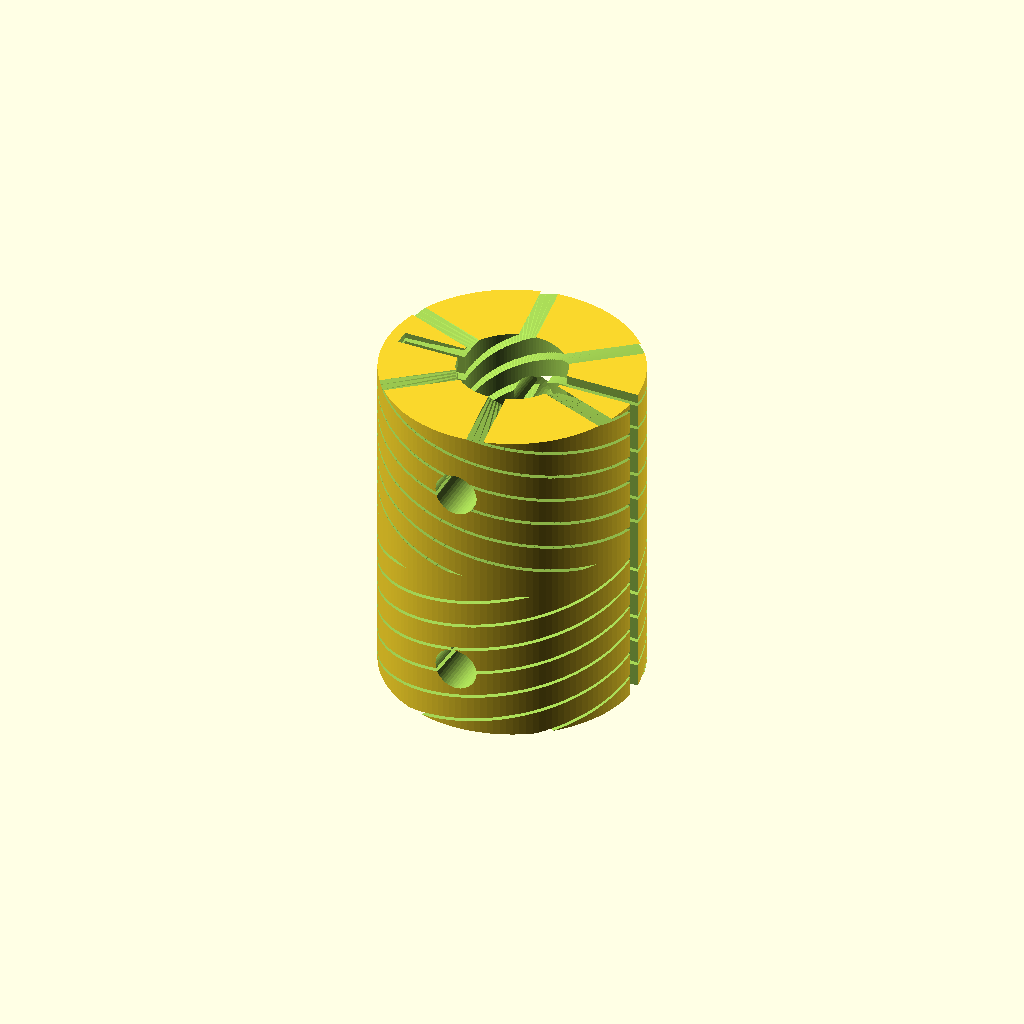
Cell 1: rendered with the file's own defaults.
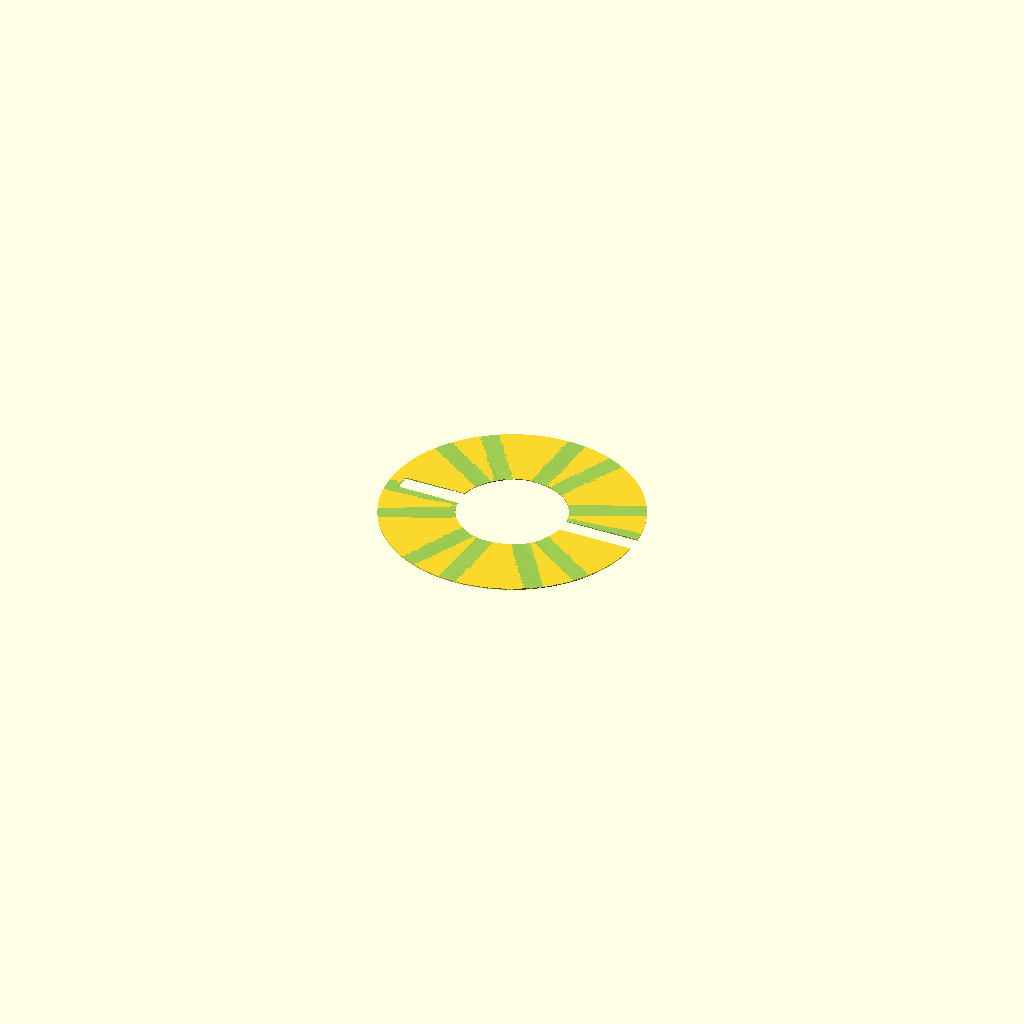
Cell 2: the same model with overall_length_mm = 0.1.
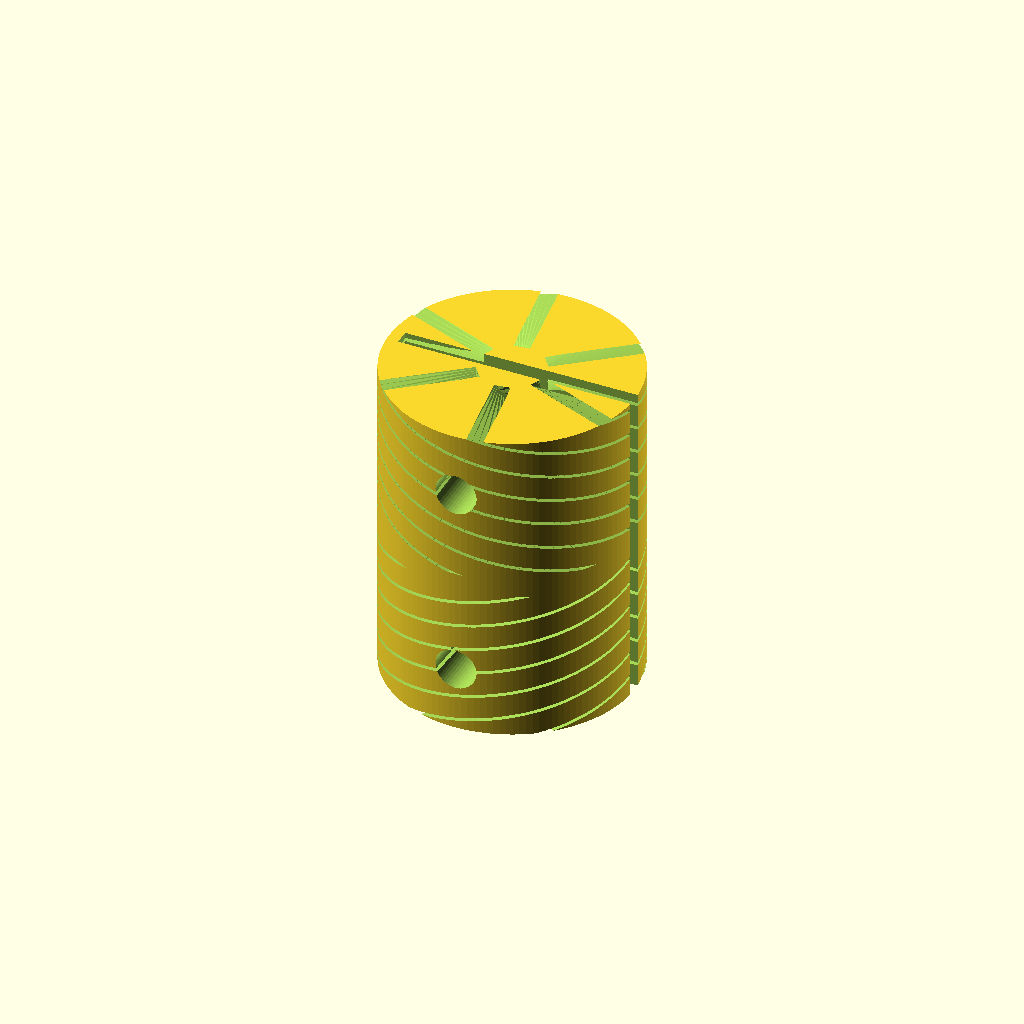
Cell 3: bore2_diameter_mm = 0.1 (everything else at default).
One fixed orthographic camera (rotation 55°, 0°, 25°; colour scheme Cornfield) for every cell.
Source of the model, results/nopscadlib/craft/scad/shaft_coupling__SC_6x8_flex.scad:
// Flexible shaft coupling (beam/helical cut style) with clamp split + pinch screws
// Target: 6.0mm to 8.0mm stepped bore, 19.0mm OD, 25.0mm long
// ONE connected solid (split does NOT fully separate due to a small bridge)

outer_diameter_mm = 19; //[9.5:38:0.1]
overall_length_mm = 25; //[12.5:50:0.1]

bore1_diameter_mm = 6; //[3:12:0.1]
bore2_diameter_mm = 8; //[4:16:0.1]
bore1_depth_mm = 12.5; //[6.25:25:0.1]
bore2_depth_mm = 12.5; //[6.25:25:0.1]

center_relief_width_mm = 0.8; //[0.0:3:0.1]   // small relief at the bore step

helical_cut_count = 6; //[3:12:1]
helical_cut_width_mm = 1.2; //[0.6:2.4:0.1]
helical_cut_radial_depth_mm = 7.0; //[4:9:0.1]
flexure_twist_deg = 720; //[360:3600:90]

// Keep a web so the part stays connected (avoid full split)
center_web_thickness_mm = 2.0; //[0.8:4:0.1]

// Clamp split + pinch screws (typical clamp-style coupling)
clamp_split_width_mm = 1.2; //[0.6:2.5:0.1]     // kerf width of the split
clamp_bridge_thickness_mm = 1.2; //[0.6:3:0.1]   // leave this much material so model remains ONE solid
pinch_screw_diameter_mm = 3.2; //[2.6:5:0.1]     // clearance hole
pinch_screw_head_diameter_mm = 6.2; //[4.5:10:0.1]
pinch_screw_head_depth_mm = 2.2; //[1:5:0.1]
pinch_screw_offset_from_ends_mm = 5; //[2.5:10:0.1]
pinch_screw_count_per_end = 1; //[1:2:1]         // 1 per end (common)

grub_screw_hole_diameter_mm = 0; //[0:4:0.1]     // set to 0 to disable radial set-screws
grub_screw_hole_depth_mm = 6; //[3:12:0.1]
grub_screw_offset_from_ends_mm = 5; //[2.5:10:0.1]
grub_screw_count_per_end = 2; //[1:4:1]

overlap_mm = 0.6; //[0.2:2:0.1]

$fn = 128;

module helical_slot(total_h, twist_deg, slot_w, r_in, r_out) {
    linear_extrude(height=total_h, twist=twist_deg, center=true, convexity=10)
        translate([r_in, -slot_w/2])
            square([max(0.01, r_out - r_in), slot_w], center=false);
}

module clamp_split_cut(r_outer, h, split_w, bridge_t) {
    // Split along +X direction, but leave a small bridge at -X so the part stays ONE connected solid.
    // Cut is a rectangular prism that spans almost the full diameter, stopping short by bridge_t.
    // X extent: from (-r_outer + bridge_t) to (+r_outer)
    x_len = (2*r_outer - bridge_t);
    x_center = (-r_outer + bridge_t) + x_len/2;

    translate([x_center, 0, 0])
        cube([x_len + overlap_mm, split_w, h + overlap_mm], center=true);
}

module pinch_screw_hole(z_pos, r_outer, hole_d, head_d, head_depth) {
    // Through-hole across Y (pinch direction), with counterbore on +Y side.
    // Place at x = 0 so it crosses the split plane (y=0) and clamps it.
    // Through hole:
    translate([0, 0, z_pos])
        rotate([90, 0, 0])
            cylinder(d=hole_d, h=2*r_outer + overlap_mm, center=true, $fn=48);

    // Counterbore (head) on +Y side:
    translate([0, (r_outer - head_depth/2), z_pos])
        rotate([90, 0, 0])
            cylinder(d=head_d, h=head_depth + overlap_mm, center=true, $fn=64);
}

module coupling() {
    r_outer = outer_diameter_mm/2;

    // Bore depths clamped to length
    b1 = min(bore1_depth_mm, overall_length_mm);
    b2 = min(bore2_depth_mm, overall_length_mm);

    // Center web region (no helical cuts here) to keep part connected
    web_h = min(center_web_thickness_mm, overall_length_mm - 0.2);
    cut_h_each_side = max(0, (overall_length_mm - web_h)/2);

    difference() {
        // Main body
        cylinder(r=r_outer, h=overall_length_mm, center=true);

        // Stepped bores (6mm one side, 8mm other side)
        // Bore 1 (negative Z side)
        translate([0, 0, -overall_length_mm/2 + b1/2])
            cylinder(d=bore1_diameter_mm, h=b1 + overlap_mm, center=true, $fn=96);

        // Bore 2 (positive Z side)
        translate([0, 0, overall_length_mm/2 - b2/2])
            cylinder(d=bore2_diameter_mm, h=b2 + overlap_mm, center=true, $fn=96);

        // Small relief at the step (keeps step visible but avoids razor edge)
        if (center_relief_width_mm > 0)
            cylinder(d=max(bore1_diameter_mm, bore2_diameter_mm),
                     h=center_relief_width_mm + overlap_mm, center=true, $fn=96);

        // Helical/beam cuts: do NOT cut through the center web
        if (cut_h_each_side > 0) {
            // Negative side
            for (i = [0:helical_cut_count-1]) {
                rotate([0, 0, i*360/helical_cut_count])
                    translate([0, 0, -(web_h/2 + cut_h_each_side/2)])
                        helical_slot(
                            total_h = cut_h_each_side + overlap_mm,
                            twist_deg = -flexure_twist_deg/2,
                            slot_w = helical_cut_width_mm,
                            r_in = max(0.01, r_outer - helical_cut_radial_depth_mm),
                            r_out = r_outer + overlap_mm
                        );
            }
            // Positive side (phase shifted)
            for (i = [0:helical_cut_count-1]) {
                rotate([0, 0, i*360/helical_cut_count + 180/helical_cut_count])
                    translate([0, 0, +(web_h/2 + cut_h_each_side/2)])
                        helical_slot(
                            total_h = cut_h_each_side + overlap_mm,
                            twist_deg = flexure_twist_deg/2,
                            slot_w = helical_cut_width_mm,
                            r_in = max(0.01, r_outer - helical_cut_radial_depth_mm),
                            r_out = r_outer + overlap_mm
                        );
            }
        }

        // Clamp split (does not fully separate due to bridge)
        clamp_split_cut(r_outer=r_outer, h=overall_length_mm,
                        split_w=clamp_split_width_mm,
                        bridge_t=clamp_bridge_thickness_mm);

        // Pinch screws (across Y) near each end
        for (endSign = [-1, 1]) {
            z_end = endSign*(overall_length_mm/2 - pinch_screw_offset_from_ends_mm);
            for (k = [0:pinch_screw_count_per_end-1]) {
                // If 2 per end, spread slightly along Z around the nominal position
                z_k = z_end + ( (pinch_screw_count_per_end==1) ? 0
                         : (k==0 ? -outer_diameter_mm*0.12 : outer_diameter_mm*0.12) );
                pinch_screw_hole(z_pos=z_k, r_outer=r_outer,
                                 hole_d=pinch_screw_diameter_mm,
                                 head_d=pinch_screw_head_diameter_mm,
                                 head_depth=pinch_screw_head_depth_mm);
            }
        }

        // Optional radial set-screw holes (disabled by default)
        if (grub_screw_hole_diameter_mm > 0) {
            for (endSign = [-1, 1]) {
                z_end = endSign*(overall_length_mm/2 - grub_screw_offset_from_ends_mm);
                for (k = [0:grub_screw_count_per_end-1]) {
                    ang = k*360/grub_screw_count_per_end + 90; // avoid aligning with split
                    rotate([0, 0, ang])
                        translate([r_outer - (grub_screw_hole_depth_mm + overlap_mm)/2, 0, z_end])
                            rotate([0, 90, 0])
                                cylinder(d=grub_screw_hole_diameter_mm,
                                         h=grub_screw_hole_depth_mm + overlap_mm,
                                         center=true, $fn=48);
                }
            }
        }
    }
}

coupling();
Customizer parameters (derived from the source; name, type, default, range or options):
outer_diameter_mm: number, default 19, range 0.1 to 9.5, step 38
overall_length_mm: number, default 25, range 0.1 to 12.5, step 50
bore1_diameter_mm: number, default 6, range 0.1 to 3, step 12
bore2_diameter_mm: number, default 8, range 0.1 to 4, step 16
bore1_depth_mm: number, default 12.5, range 0.1 to 6.25, step 25
bore2_depth_mm: number, default 12.5, range 0.1 to 6.25, step 25
center_relief_width_mm: number, default 0.8, range 0 to 0.1, step 3
helical_cut_count: number, default 6, range 1 to 3, step 12
helical_cut_width_mm: number, default 1.2, range 0.1 to 0.6, step 2.4
helical_cut_radial_depth_mm: number, default 7, range 0.1 to 4, step 9
flexure_twist_deg: number, default 720, range 90 to 360, step 3600
center_web_thickness_mm: number, default 2, range 0.1 to 0.8, step 4
clamp_split_width_mm: number, default 1.2, range 0.1 to 0.6, step 2.5
clamp_bridge_thickness_mm: number, default 1.2, range 0.1 to 0.6, step 3
pinch_screw_diameter_mm: number, default 3.2, range 0.1 to 2.6, step 5
pinch_screw_head_diameter_mm: number, default 6.2, range 0.1 to 4.5, step 10
pinch_screw_head_depth_mm: number, default 2.2, range 0.1 to 1, step 5
pinch_screw_offset_from_ends_mm: number, default 5, range 0.1 to 2.5, step 10
pinch_screw_count_per_end: number, default 1, range 1 to 1, step 2
grub_screw_hole_diameter_mm: number, default 0, range 0 to 0.1, step 4
grub_screw_hole_depth_mm: number, default 6, range 0.1 to 3, step 12
grub_screw_offset_from_ends_mm: number, default 5, range 0.1 to 2.5, step 10
grub_screw_count_per_end: number, default 2, range 1 to 1, step 4
overlap_mm: number, default 0.6, range 0.1 to 0.2, step 2
